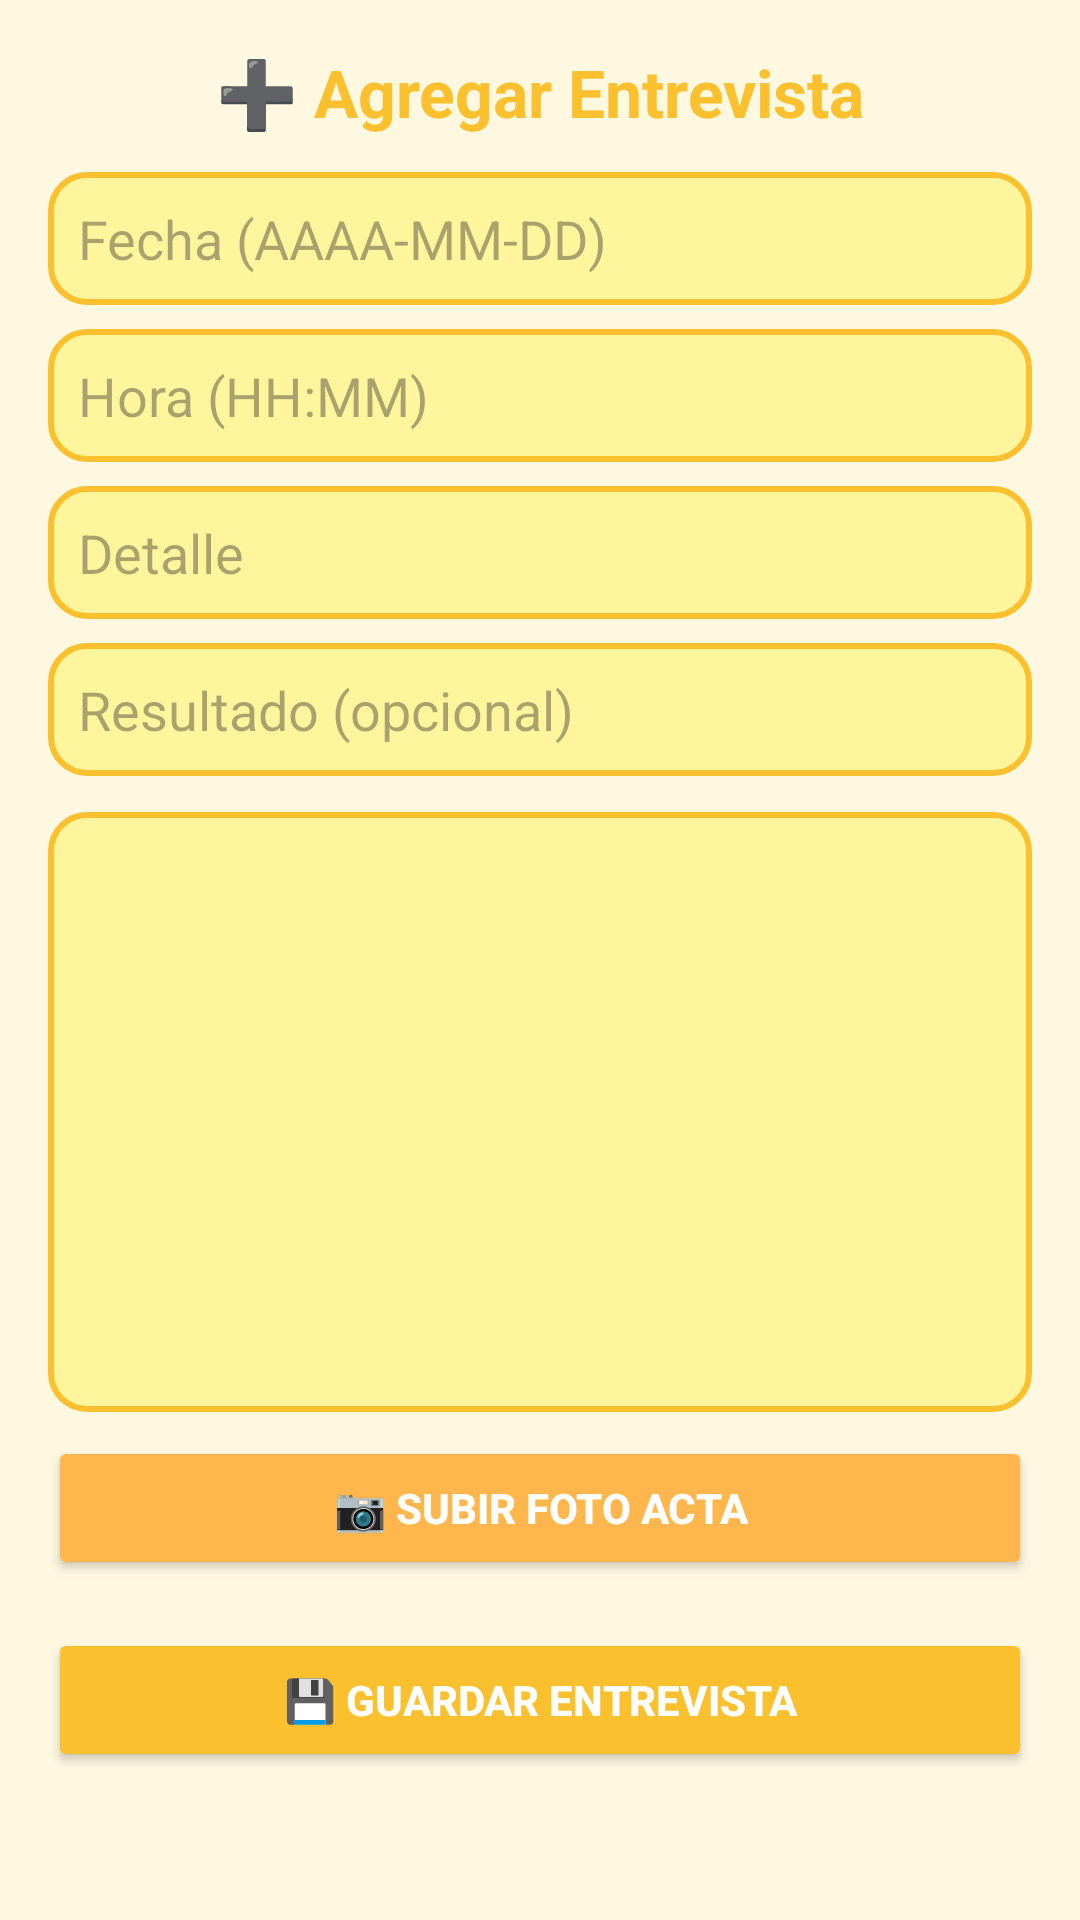

This screen was rendered from an Android layout file. Write that file and the resources it references.
<!-- AndroidManifest.xml: application theme Theme.AulaDigital -->
<!-- res/layout/activity_agregar_entrevista.xml -->
<?xml version="1.0" encoding="utf-8"?>

<ScrollView xmlns:android="http://schemas.android.com/apk/res/android" xmlns:app="http://schemas.android.com/apk/res-auto"
    android:background="@color/fondoPastel"
    android:layout_width="match_parent"
    android:layout_height="match_parent">

    <LinearLayout
        android:orientation="vertical"
        android:padding="16dp"
        android:layout_width="match_parent"
        android:layout_height="wrap_content">

        <TextView
            android:text="➕ Agregar Entrevista"
            android:textSize="22sp"
            android:textStyle="bold"
            android:textColor="@color/amarilloOscuro"
            android:gravity="center"
            android:layout_width="match_parent"
            android:layout_height="wrap_content"
            android:paddingBottom="12dp"/>

        <EditText
            android:id="@+id/etFecha"
            android:hint="Fecha (AAAA-MM-DD)"
            android:inputType="date"
            android:background="@drawable/borde_amarillo"
            android:padding="10dp"
            android:layout_width="match_parent"
            android:layout_height="wrap_content"/>

        <EditText
            android:id="@+id/etHora"
            android:hint="Hora (HH:MM)"
            android:inputType="time"
            android:background="@drawable/borde_amarillo"
            android:padding="10dp"
            android:layout_marginTop="8dp"
            android:layout_width="match_parent"
            android:layout_height="wrap_content"/>

        <EditText
            android:id="@+id/etDetalle"
            android:hint="Detalle"
            android:background="@drawable/borde_amarillo"
            android:padding="10dp"
            android:layout_marginTop="8dp"
            android:layout_width="match_parent"
            android:layout_height="wrap_content"/>

        <EditText
            android:id="@+id/etResultado"
            android:hint="Resultado (opcional)"
            android:background="@drawable/borde_amarillo"
            android:padding="10dp"
            android:layout_marginTop="8dp"
            android:layout_width="match_parent"
            android:layout_height="wrap_content"/>

        <ImageView
            android:id="@+id/ivFotoActa"
            android:src="@drawable/imagen_placeholder"
            android:layout_width="match_parent"
            android:layout_height="200dp"
            android:layout_marginTop="12dp"
            android:scaleType="centerCrop"
            android:background="@drawable/borde_amarillo"/>

        <Button
            android:id="@+id/btnSubirFoto"
            android:text="📷 Subir Foto Acta"
            android:layout_marginTop="8dp"
            android:backgroundTint="@color/naranjaPastel"
            android:textColor="@android:color/white"
            android:textStyle="bold"
            android:layout_width="match_parent"
            android:layout_height="wrap_content"/>

        <Button
            android:id="@+id/btnGuardar"
            android:text="💾 Guardar Entrevista"
            android:layout_marginTop="16dp"
            android:backgroundTint="@color/amarilloOscuro"
            android:textColor="@android:color/white"
            android:textStyle="bold"
            android:layout_width="match_parent"
            android:layout_height="wrap_content"/>

    </LinearLayout>
</ScrollView>
<!-- resources referenced by this layout -->
<resources>
  <color name="amarilloOscuro">#FBC02D</color>
  <color name="fondoPastel">#FFF8E1</color>
  <color name="naranjaPastel">#FFB74D</color>
  <!-- drawable borde_amarillo (drawable) -->
  <?xml version="1.0" encoding="utf-8"?>
  
  <shape xmlns:android="http://schemas.android.com/apk/res/android"
      android:shape="rectangle">
      <solid android:color="@color/amarilloPastel"/>
      <corners android:radius="12dp"/>
      <stroke android:width="2dp" android:color="@color/amarilloOscuro"/>
  </shape>
  <style name="Theme.AulaDigital" parent="Base.Theme.AulaDigital" />
  <color name="amarilloPastel">#FFF59D</color>
  <style name="Base.Theme.AulaDigital" parent="Theme.Material3.DayNight.NoActionBar">
          
          
      </style>
</resources>
